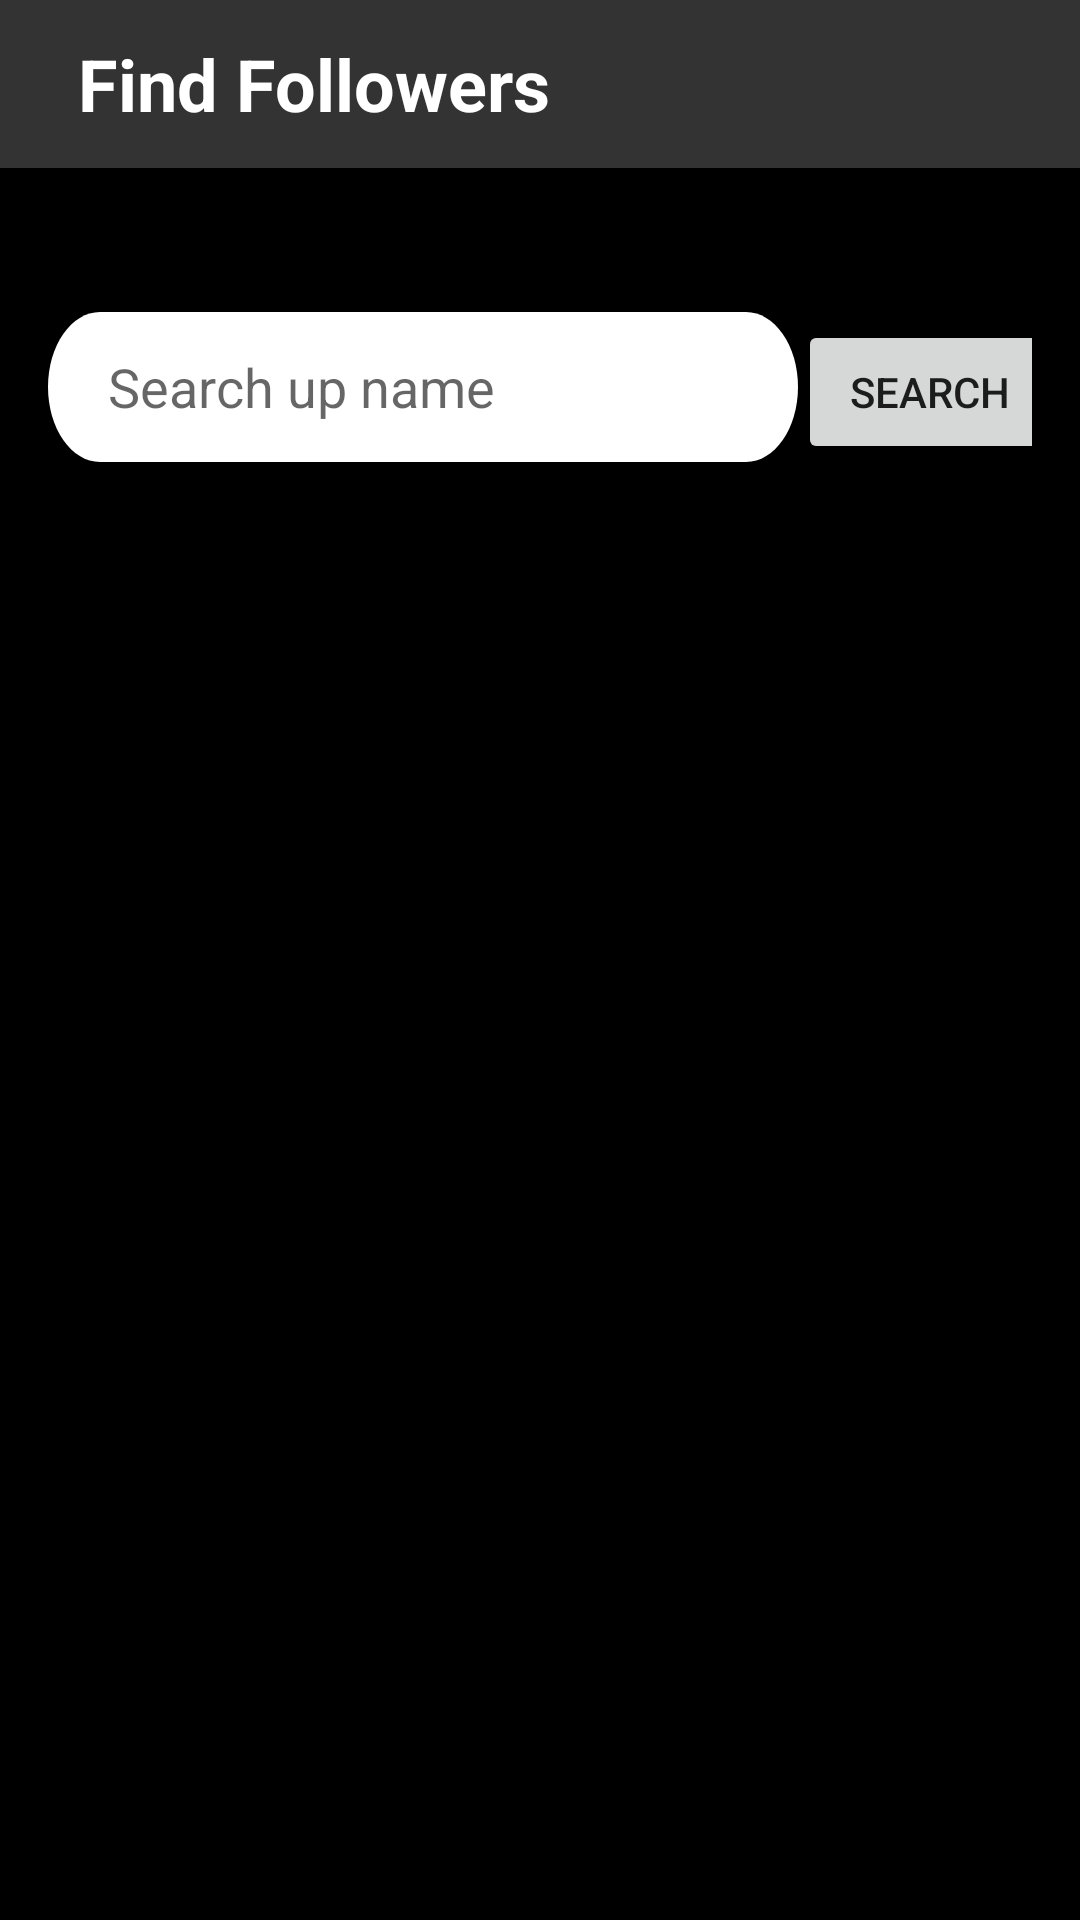

Here is an Android app screen rendered from its layout file. Give the layout XML and the strings, colors and styles it references.
<!-- AndroidManifest.xml: application theme Theme.Fit_Connect -->
<!-- res/layout/activity_find_follower.xml -->
<?xml version="1.0" encoding="utf-8"?>
<LinearLayout xmlns:android="http://schemas.android.com/apk/res/android"
    android:layout_width="match_parent"
    android:layout_height="match_parent"
    xmlns:app="http://schemas.android.com/apk/res-auto"
    android:background="#000000"
    android:orientation="vertical">

    <androidx.appcompat.widget.Toolbar
        xmlns:android="http://schemas.android.com/apk/res/android"
        android:id="@+id/fragment_toolbar"
        android:layout_width="match_parent"
        android:layout_height="?attr/actionBarSize"
        android:background="#333333"
        android:theme="@style/ThemeOverlay.AppCompat.Dark.ActionBar" >

        <LinearLayout
            android:layout_width="match_parent"
            android:layout_height="wrap_content"
            android:paddingRight="16dp"
            android:orientation="horizontal">

            <ImageButton
                android:id="@+id/find_follower_back_btn"
                android:layout_width="wrap_content"
                android:layout_height="wrap_content"
                app:srcCompat="@drawable/ic_arrow_back"
                android:background="@android:color/transparent"
                />
            <TextView
                android:layout_width="wrap_content"
                android:layout_height="wrap_content"
                android:paddingLeft="10dp"
                android:text="@string/find_followers"
                android:textSize="24sp"
                android:textStyle="bold"
                android:textColor="#FFFFFF"
                />

        </LinearLayout>



    </androidx.appcompat.widget.Toolbar>

    <ScrollView
        android:layout_width="match_parent"
        android:layout_height="match_parent">

        <RelativeLayout
            android:layout_width="match_parent"
            android:layout_height="match_parent"
            android:padding="16dp">

            
            <LinearLayout
                android:id="@+id/find_follower_search_layout"
                android:layout_width="match_parent"
                android:layout_height="wrap_content"
                android:layout_marginTop="32dp"
                android:orientation="horizontal">

                <EditText
                    android:id="@+id/find_follower_search_edit"
                    android:layout_width="250dp"
                    android:layout_height="wrap_content"
                    android:background="@drawable/ic_rounded_background"
                    android:hint="@string/search_up_name"
                    android:paddingLeft="20dp"
                    />
                <TextView
                    android:layout_width="wrap_content"
                    android:layout_height="wrap_content"
                    android:layout_weight="1"/>

                <Button
                    android:id="@+id/find_follower_search_btn"
                    android:layout_width="wrap_content"
                    android:layout_height="wrap_content"
                    android:text="@string/search"/>


            </LinearLayout>

            
            <ImageView
                android:id="@+id/find_follower_image"
                android:layout_width="150dp"
                android:layout_height="150dp"
                android:layout_below="@id/find_follower_search_layout"
                android:layout_marginTop="32dp" />

            <TextView
                android:id="@+id/find_follower_username_txt"
                android:layout_width="wrap_content"
                android:layout_height="wrap_content"
                android:layout_below="@id/find_follower_search_layout"
                android:textSize="20dp"
                android:textColor="#FFFFFF"
                android:layout_toRightOf="@id/find_follower_image"
                android:layout_marginTop="48dp"
                android:layout_marginLeft="24dp"/>

            <TextView
                android:id="@+id/find_Follower_name_txt"
                android:layout_width="wrap_content"
                android:layout_height="wrap_content"
                android:layout_toRightOf="@id/find_follower_image"
                android:textSize="20dp"
                android:textColor="#FFFFFF"
                android:layout_below="@id/find_follower_username_txt"
                android:layout_marginTop="16dp"
                android:layout_marginLeft="24dp"/>

            
            <Button
                android:id="@+id/find_follower_follow_btn"
                android:layout_width="wrap_content"
                android:layout_height="wrap_content"
                android:text="@string/follow"
                android:layout_below="@id/find_follower_image"
                android:layout_marginTop="32dp"
                android:layout_centerHorizontal="true"
                android:visibility="gone" />
        </RelativeLayout>
    </ScrollView>



</LinearLayout>
<!-- resources referenced by this layout -->
<resources>
  <!-- drawable ic_rounded_background (drawable) -->
  <vector
      xmlns:android="http://schemas.android.com/apk/res/android"
      android:width="360dp"
      android:height="50dp"
      android:viewportWidth="360"
      android:viewportHeight="50"
      >
  
      <group>
  
          <clip-path
              android:pathData="M25 0H335C348.807 0 360 11.1929 360 25C360 38.8071 348.807 50 335 50H25C11.1929 50 0 38.8071 0 25C0 11.1929 11.1929 0 25 0Z"
              />
  
          <path
              android:pathData="M0 0V50H360V0"
              android:fillColor="#FFFFFF"
              />
  
      </group>
  
  </vector>
  <string name="find_followers">Find Followers</string>
  <string name="follow">Follow</string>
  <string name="search">Search</string>
  <string name="search_up_name">Search up name</string>
  <style name="Theme.Fit_Connect" parent="Theme.MaterialComponents.DayNight.DarkActionBar">
          
          <item name="colorPrimary">@color/purple_500</item>
          <item name="colorPrimaryVariant">@color/purple_700</item>
          <item name="colorOnPrimary">@color/white</item>
          
          <item name="colorSecondary">@color/teal_200</item>
          <item name="colorSecondaryVariant">@color/teal_700</item>
          <item name="colorOnSecondary">@color/black</item>
          
          <item name="android:statusBarColor">?attr/colorPrimaryVariant</item>
          
      </style>
  <color name="purple_500">#FF6200EE</color>
  <color name="purple_700">#FF3700B3</color>
  <color name="white">#FFFFFFFF</color>
  <color name="teal_200">#FF03DAC5</color>
  <color name="teal_700">#FF018786</color>
  <color name="black">#000000</color>
</resources>
